Run: headless pygame with SDL's dummy video driver; simulated clock (each Clock.tick advances the game by its frame time, no real sleeping); random seed 0; keys injected as events and as key.get_pressed() state; no mouse input.
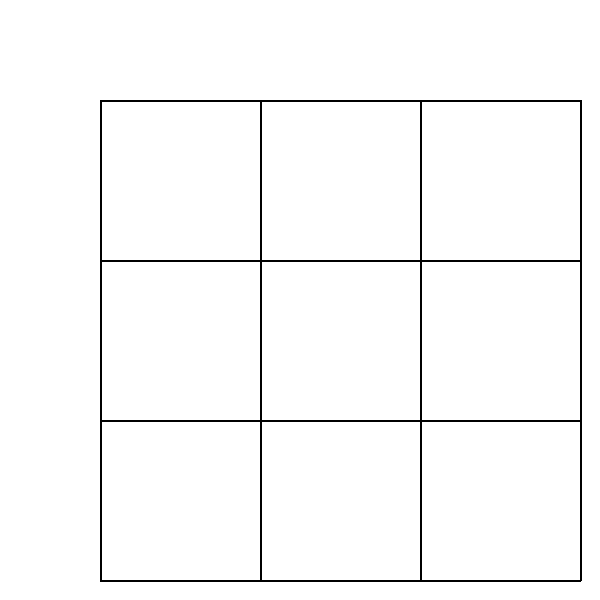
Frame 1 of 4 · flips 1–60 · no input
Frame 2 of 4 · flips 61–180 · tapped SPACE, RETURN · held RIGHT (→), D · screen unchanged from frame 1, image omitted
Frame 3 of 4 · flips 181–300 · held DOWN (↓), S · screen unchanged from frame 2, image omitted
Frame 4 of 4 · flips 301–420 · held LEFT (←), A, UP (↑), W · screen unchanged from frame 3, image omitted

The pygame program that drew these frames:

import pygame
pygame.init()

# Grid do wyświetlania pełnej planszy
class Grid:

    def __init__(self, rows, cols, width, height, window):
        self.rows = rows
        self.cols = cols
        self.holes = [[Hole(x, y, width, height, window, rows, cols) for x in range(cols)] for y in range(rows)]
        self.width = width
        self.height = height
        self.window = window

    def draw(self):
        # Rysowanie siatki
        sGap = 20
        wGap = (self.width - 100 - sGap) / self.cols
        hGap = (self.height - 100 - sGap) / self.rows
        thickness = 2

        for i in range (self.cols + 1):
            pygame.draw.line(self.window, (0,0,0), (100, 100 + i * wGap), (self.height - sGap, 100 + i * wGap), thickness)

        for i in range (self.rows + 1):
            pygame.draw.line(self.window, (0,0,0), (100 + i * hGap, 100), (100 + i * hGap, self.width - sGap), thickness)
        
        # Rysowanie dziur
        for x in range(self.rows):
            for y in range(self.cols):
                self.holes[x][y].draw(self.window)

    def refresh(self):
        self.window.fill((255,255,255))
        self.draw()


# Hint do pojedynczej wskazówki
class Hint:
    None

# Hole do pojedynczej dziury
class Hole:

    def __init__(self, row, col, width, height, window, rows, cols):
        self.value = 0
        self.row = row
        self.col = col
        self.width = width
        self.height = height
        self.window = window
        self.rows = rows
        self.cols = cols
    
    def draw(self, window):

        if self.value % 3 == 0:
            # Brak zapełnienia
            pass
        elif self.value % 3 == 1:
            # Zapełnienie czarnym kolorem
            sGap = 20
            wGap = (self.width - 100 - sGap) / self.cols
            hGap = (self.height - 100 - sGap) / self.rows
            pygame.draw.rect(self.window, (0, 0, 0), (100 + self.col * hGap, 100 + self.row * wGap, hGap, wGap), 0)
            pass
        else: 
            # Zapełnienie X
            pass
    
if __name__ == "__main__":
    window = pygame.display.set_mode((600,600))
    pygame.display.set_caption("NonogramSolver")
    nonogramBoard = Grid(3, 3, 600, 600, window)
    while True:
        nonogramBoard.refresh()
        pygame.display.update()
    pygame.quit()
